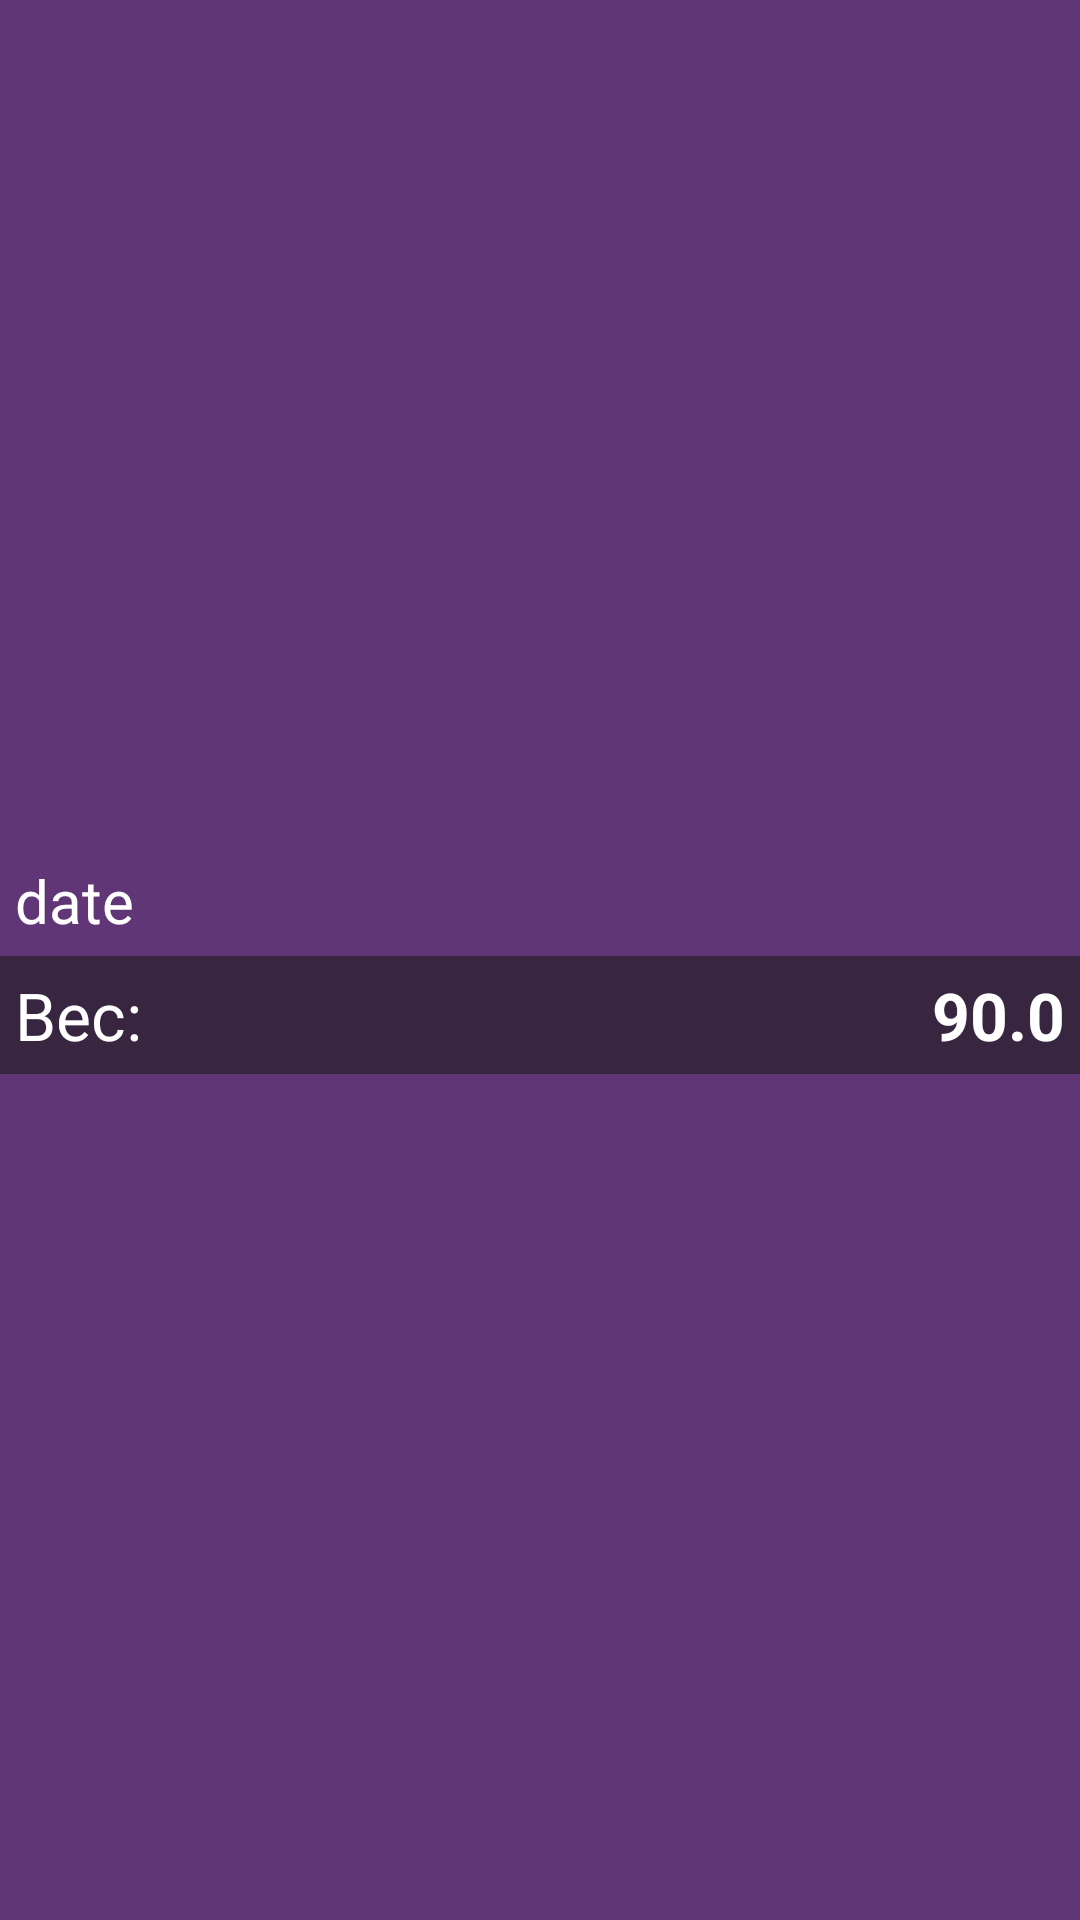

Here is an Android app screen rendered from its layout file. Give the layout XML and the strings, colors and styles it references.
<!-- AndroidManifest.xml: application theme Theme.FitnessApp -->
<!-- res/layout/weight_rv_item.xml -->
<?xml version="1.0" encoding="utf-8"?>
<LinearLayout xmlns:android="http://schemas.android.com/apk/res/android"
    xmlns:app="http://schemas.android.com/apk/res-auto"
    android:layout_marginTop="10dp"
    android:layout_gravity="center_horizontal"
    android:layout_width="match_parent"
    android:orientation="vertical"
    android:gravity="center_vertical"
    android:background="@color/fifth_colour"
    android:layout_height="wrap_content">
        <TextView
            android:id="@+id/dateTV"
            android:background="@drawable/shape_for_weight_rv"
            android:textSize="20sp"
            android:text="date"
            android:padding="5dp"
            android:textColor="@color/white"
            android:layout_width="wrap_content"
            android:layout_height="wrap_content"
            app:layout_constraintStart_toStartOf="parent"
            app:layout_constraintTop_toTopOf="parent" />
        <androidx.constraintlayout.widget.ConstraintLayout
            android:layout_width="match_parent"
            android:background="@color/sixth_colour"
            android:layout_height="wrap_content">
                <TextView
                    android:background="@drawable/shape_for_weight_rv"
                    android:textSize="22sp"
                    android:text="Вес:"
                    android:padding="5dp"
                    android:textColor="@color/white"
                    android:layout_width="wrap_content"
                    android:layout_height="wrap_content"
                    app:layout_constraintStart_toStartOf="parent"
                    app:layout_constraintTop_toTopOf="parent" />
                <TextView
                    android:id="@+id/weightTV"
                    android:background="@drawable/shape_for_weight_rv"
                    android:textSize="22sp"
                    android:text="90.0"
                    android:padding="5dp"
                    android:textStyle="bold"
                    android:textColor="@color/white"
                    android:layout_width="wrap_content"
                    android:layout_height="wrap_content"
                    app:layout_constraintEnd_toEndOf="parent"
                    app:layout_constraintTop_toTopOf="parent" />
        </androidx.constraintlayout.widget.ConstraintLayout>
</LinearLayout>
<!-- resources referenced by this layout -->
<resources>
  <color name="fifth_colour">#603676</color>
  <color name="sixth_colour">#382641</color>
  <color name="white">#FFFFFFFF</color>
  <style name="Theme.FitnessApp" parent="Theme.MaterialComponents.DayNight.NoActionBar">
          
          <item name="colorPrimary">@color/app_background</item>
          <item name="colorPrimaryVariant">#d4c1de</item>
          <item name="colorOnError">#ff2d55</item>
          <item name="colorOnBackground">@color/app_background</item>
          
          <item name="fontFamily">@font/aldrich</item>
          <item name="android:statusBarColor">@color/app_background</item>
          
          <item name="android:navigationBarColor">@color/app_background</item>
  
          <item name="bottomSheetDialogTheme">@style/AppBottomSheetDialogTheme</item>
  
          
      </style>
  <color name="app_background">#1c1c1e</color>
  <style name="AppBottomSheetDialogTheme" parent="Theme.Design.Light.BottomSheetDialog">
          <item name="bottomSheetStyle">@style/AppModelStyle</item>
      </style>
  <style name="AppModelStyle" parent="Widget.Design.BottomSheet.Modal">
          <item name="android:background">@drawable/bottom_sheet_shape</item>
      </style>
  <!-- drawable bottom_sheet_shape (drawable) -->
  <?xml version="1.0" encoding="utf-8"?>
  <shape xmlns:android="http://schemas.android.com/apk/res/android" android:shape="rectangle">
      <solid android:color="@color/white"/>
      <corners android:topLeftRadius="16dp" android:topRightRadius="16dp"/>
      <padding android:left="10dp" android:right="10dp" android:top="10dp"/>
  </shape>
</resources>
